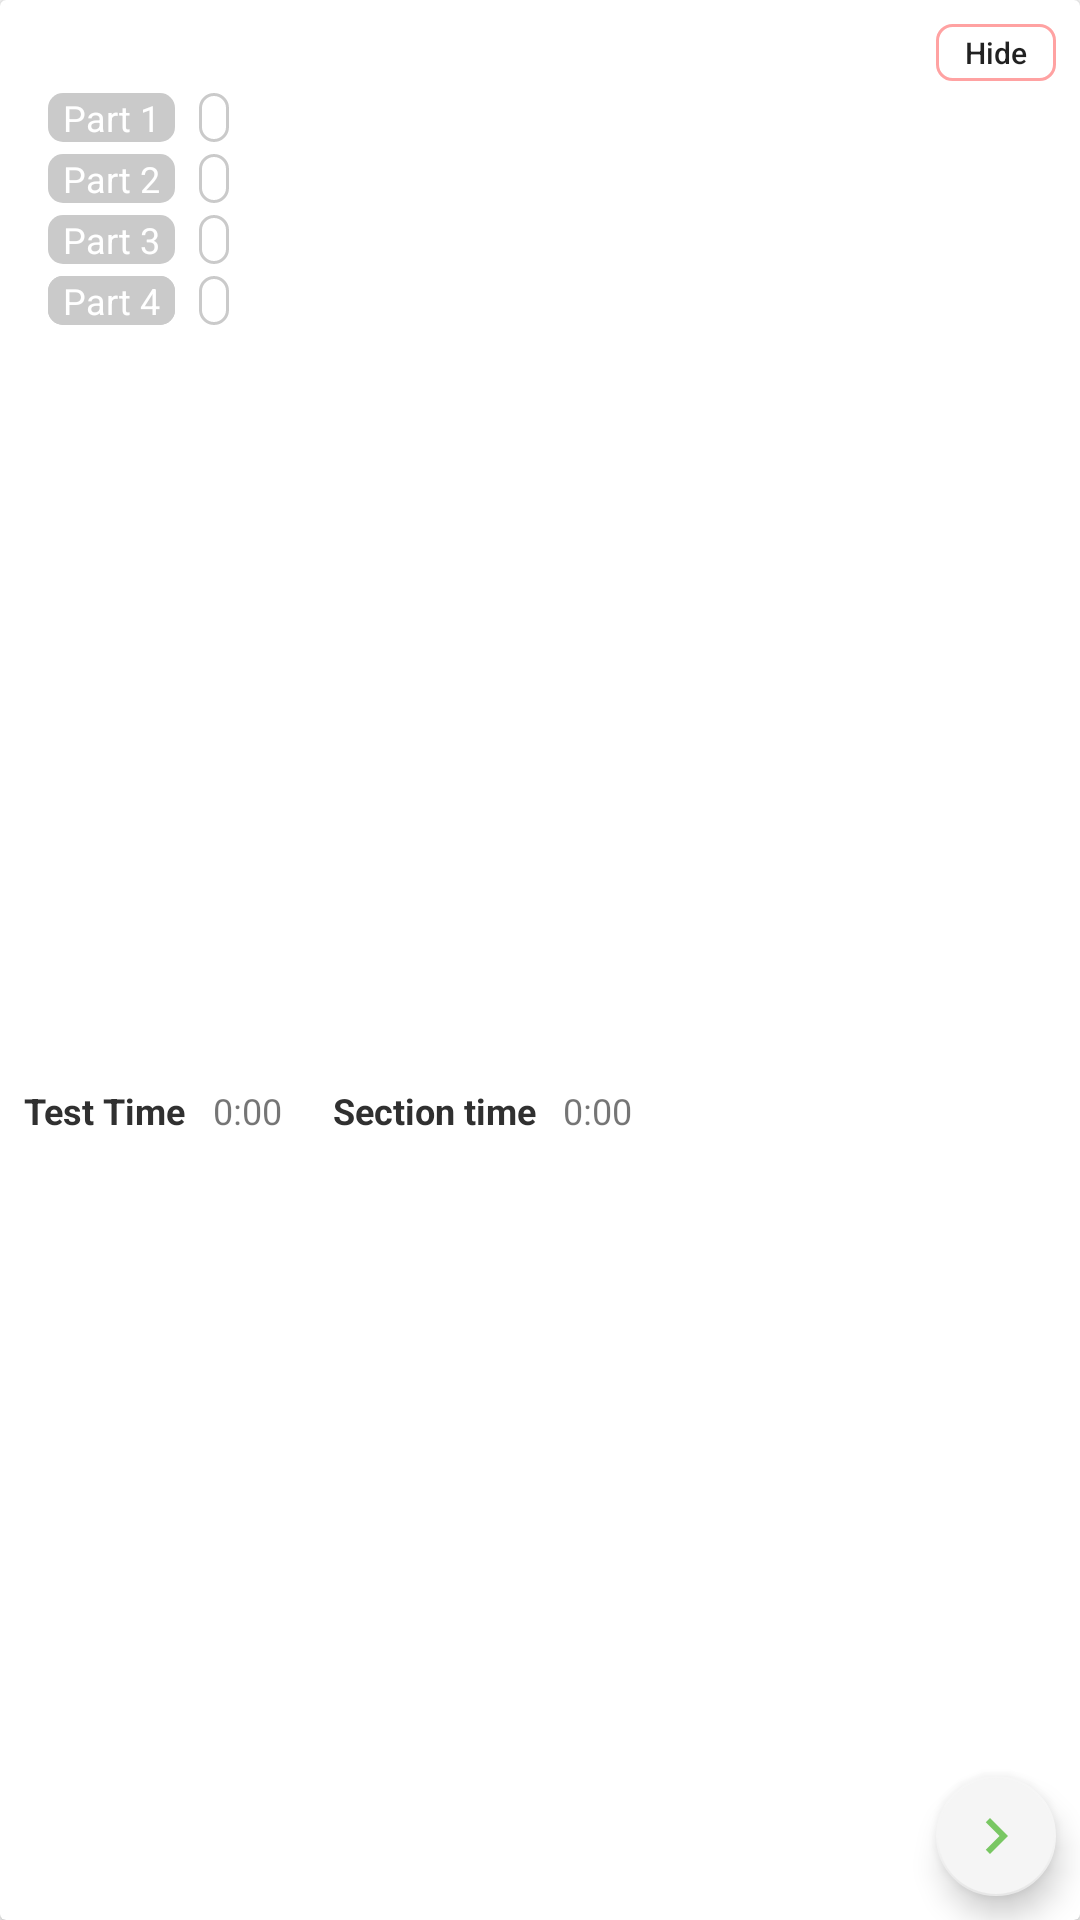

The Android layout XML behind this screen, and the referenced resources:
<!-- AndroidManifest.xml: application theme AppTheme -->
<!-- res/layout/main_menu_4_item.xml -->
<?xml version="1.0" encoding="utf-8"?>
<androidx.cardview.widget.CardView xmlns:android="http://schemas.android.com/apk/res/android"
    xmlns:tools="http://schemas.android.com/tools"
    android:layout_width="match_parent"
    android:layout_height="wrap_content"
    android:clickable="true"
    android:background="#e101001a"
    android:focusable="true"
    android:orientation="vertical"
    android:layout_margin="8dp"
    xmlns:app="http://schemas.android.com/apk/res-auto">

    <androidx.constraintlayout.widget.ConstraintLayout
        android:layout_width="match_parent"
        android:layout_height="match_parent"
        >


        <com.google.android.material.floatingactionbutton.FloatingActionButton
            android:id="@+id/startUoeQuestionButton"
            android:layout_width="50dp"
            android:layout_height="wrap_content"
            android:layout_marginEnd="8dp"
            android:layout_marginBottom="8dp"
            android:src="@drawable/right_arrow_white_24dp"
            app:backgroundTint="#F5F5F5"
            app:fabSize="mini"
            app:layout_constraintBottom_toBottomOf="parent"
            app:layout_constraintEnd_toEndOf="parent" />

        <Button
            android:id="@+id/button"
            android:layout_width="0dp"
            android:layout_height="0dp"
            android:background="@drawable/red_outline_button"
            android:padding="0dp"
            android:text="Hide"
            android:textAllCaps="false"
            android:textSize="10sp"
            app:layout_constraintBottom_toBottomOf="@+id/uoeTestNumberTextView"
            app:layout_constraintEnd_toEndOf="@+id/startUoeQuestionButton"
            app:layout_constraintStart_toStartOf="@+id/startUoeQuestionButton"
            app:layout_constraintTop_toTopOf="@+id/uoeTestNumberTextView" />

        <TextView
            android:id="@+id/uoeTestNumberTextView"
            android:layout_width="wrap_content"
            android:layout_height="wrap_content"
            android:layout_marginStart="8dp"
            android:layout_marginTop="8dp"
            android:textColor="#6CBAF5"
            android:textSize="14sp"
            android:textStyle="bold"
            app:layout_constraintStart_toStartOf="parent"
            app:layout_constraintTop_toTopOf="parent"
            tools:text="Package number 1" />

        <TextView
            android:id="@+id/textView10"
            android:layout_width="wrap_content"
            android:layout_height="wrap_content"
            android:layout_marginStart="16dp"
            android:layout_marginTop="4dp"
            android:background="@drawable/text_grey_background"
            android:paddingStart="5dp"
            android:paddingEnd="5dp"
            android:text="Part 1"
            android:textColor="@color/white"
            android:textSize="12sp"
            app:layout_constraintStart_toStartOf="parent"
            app:layout_constraintTop_toBottomOf="@+id/uoeTestNumberTextView" />

        <TextView
            android:id="@+id/textView11"
            android:layout_width="wrap_content"
            android:layout_height="wrap_content"
            android:layout_marginStart="16dp"
            android:layout_marginTop="4dp"
            android:background="@drawable/text_grey_background"
            android:paddingStart="5dp"
            android:paddingEnd="5dp"
            android:text="Part 2"
            android:textColor="@color/white"
            android:textSize="12sp"
            app:layout_constraintStart_toStartOf="parent"
            app:layout_constraintTop_toBottomOf="@+id/textView10" />

        <TextView
            android:id="@+id/textView13"
            android:layout_width="wrap_content"
            android:layout_height="wrap_content"
            android:layout_marginStart="16dp"
            android:layout_marginTop="4dp"
            android:background="@drawable/text_grey_background"
            android:paddingStart="5dp"
            android:paddingEnd="5dp"
            android:text="Part 3"
            android:textColor="@color/white"
            android:textSize="12sp"
            app:layout_constraintStart_toStartOf="parent"
            app:layout_constraintTop_toBottomOf="@+id/textView11" />

        <TextView
            android:id="@+id/textView14"
            android:layout_width="wrap_content"
            android:layout_height="wrap_content"
            android:layout_marginStart="16dp"
            android:layout_marginTop="4dp"
            android:background="@drawable/text_grey_background"
            android:paddingStart="5dp"
            android:paddingEnd="5dp"
            android:text="Part 4"
            android:textColor="@color/white"
            android:textSize="12sp"
            app:layout_constraintStart_toStartOf="parent"
            app:layout_constraintTop_toBottomOf="@+id/textView13" />

        <TextView
            android:id="@+id/wordFormationTitleTextView"
            android:layout_width="wrap_content"
            android:layout_height="wrap_content"
            android:layout_marginStart="8dp"
            android:background="@drawable/text_grey_outline"
            android:paddingStart="5dp"
            android:paddingEnd="5dp"
            android:textColor="#858585"
            android:textSize="12sp"
            app:layout_constraintStart_toEndOf="@+id/textView14"
            app:layout_constraintTop_toTopOf="@+id/textView21"
            tools:text="\u2022 Word Formation title" />

        <TextView
            android:id="@+id/keywordTransformationTitleTextView"
            android:layout_width="wrap_content"
            android:layout_height="wrap_content"
            android:layout_marginStart="8dp"
            android:background="@drawable/text_grey_outline"
            android:paddingStart="5dp"
            android:paddingEnd="5dp"
            android:textColor="#858585"
            android:textSize="12sp"
            app:layout_constraintStart_toEndOf="@+id/textView13"
            app:layout_constraintTop_toTopOf="@+id/textView13"
            tools:text="\u2022 Keyword Transformation title" />

        <TextView
            android:id="@+id/openClozeTitleTextView"
            android:layout_width="wrap_content"
            android:layout_height="wrap_content"
            android:layout_marginStart="8dp"
            android:background="@drawable/text_grey_outline"
            android:paddingStart="5dp"
            android:paddingEnd="5dp"
            android:textColor="#858585"
            android:textSize="12sp"
            app:layout_constraintStart_toEndOf="@+id/textView11"
            app:layout_constraintTop_toTopOf="@+id/textView11"
            tools:text="\u2022 Open cloze title" />

        <TextView
            android:id="@+id/multipleChoiceClozeTitleTextView"
            android:layout_width="wrap_content"
            android:layout_height="wrap_content"
            android:layout_marginStart="8dp"
            android:background="@drawable/text_grey_outline"
            android:paddingStart="5dp"
            android:paddingEnd="5dp"
            android:textColor="#858585"
            android:textSize="12sp"
            app:layout_constraintStart_toEndOf="@+id/textView10"
            app:layout_constraintTop_toTopOf="@+id/textView10"
            tools:text="\u2022 Multiple Choice title" />

        <TextView
            android:id="@+id/textView21"
            android:layout_width="wrap_content"
            android:layout_height="wrap_content"
            android:layout_marginStart="16dp"
            android:layout_marginTop="4dp"
            android:background="@drawable/text_grey_background"
            android:paddingStart="5dp"
            android:paddingEnd="5dp"
            android:text="Part 4"
            android:textColor="@color/white"
            android:textSize="12sp"
            app:layout_constraintStart_toStartOf="parent"
            app:layout_constraintTop_toBottomOf="@+id/textView13" />

        <TextView
            android:id="@+id/textView25"
            android:layout_width="wrap_content"
            android:layout_height="wrap_content"
            android:layout_marginStart="8dp"
            android:layout_marginTop="8dp"
            android:layout_marginBottom="16dp"
            android:text="Test Time"
            android:textColor="#303030"
            android:textSize="12sp"
            android:textStyle="bold"
            app:layout_constraintBottom_toBottomOf="parent"
            app:layout_constraintStart_toStartOf="parent"
            app:layout_constraintTop_toBottomOf="@+id/textView21" />

        <TextView
            android:id="@+id/textView26"
            android:layout_width="wrap_content"
            android:layout_height="wrap_content"
            android:layout_marginStart="4dp"
            android:text="0:00"
            android:textSize="12sp"
            android:paddingStart="5dp"
            android:paddingEnd="5dp"
            app:layout_constraintStart_toEndOf="@+id/textView25"
            app:layout_constraintTop_toTopOf="@+id/textView25" />

        <TextView
            android:id="@+id/textView27"
            android:layout_width="wrap_content"
            android:layout_height="wrap_content"
            android:layout_marginStart="12dp"
            android:text="Section time"
            android:textColor="#303030"
            android:textSize="12sp"
            android:textStyle="bold"
            app:layout_constraintBottom_toBottomOf="@+id/textView25"
            app:layout_constraintStart_toEndOf="@+id/textView26"
            app:layout_constraintTop_toTopOf="@+id/textView26" />

        <TextView
            android:id="@+id/textView28"
            android:layout_width="wrap_content"
            android:layout_height="wrap_content"
            android:layout_marginStart="4dp"
            android:text="0:00"
            android:textSize="12sp"

            android:paddingStart="5dp"
            android:paddingEnd="5dp"
            app:layout_constraintStart_toEndOf="@+id/textView27"
            app:layout_constraintTop_toTopOf="@+id/textView27" />


    </androidx.constraintlayout.widget.ConstraintLayout>

</androidx.cardview.widget.CardView>
<!-- resources referenced by this layout -->
<resources>
  <color name="white">#ffffff</color>
  <!-- drawable red_outline_button (drawable) -->
  <?xml version="1.0" encoding="utf-8"?>
  <shape xmlns:android="http://schemas.android.com/apk/res/android"
      android:shape="rectangle">
  
      <stroke
          android:color="#FFA2A2"
          android:width="1dp"/>
  
      <corners
          android:radius="5dp"/>
  
  </shape>
  <!-- drawable right_arrow_white_24dp (drawable) -->
  <vector android:height="24dp" android:tint="#79C763"
      android:viewportHeight="24.0" android:viewportWidth="24.0"
      android:width="24dp" xmlns:android="http://schemas.android.com/apk/res/android">
      <path android:fillColor="#79C763" android:pathData="M10,6L8.59,7.41 13.17,12l-4.58,4.59L10,18l6,-6z"/>
  </vector>
  <!-- drawable text_grey_background (drawable) -->
  <?xml version="1.0" encoding="utf-8"?>
  <shape xmlns:android="http://schemas.android.com/apk/res/android"
      android:shape="rectangle">
  
      <solid android:color="#CACACA"/>
  
      <corners android:radius="5dp"/>
  
  </shape>
  <!-- drawable text_grey_outline (drawable) -->
  <?xml version="1.0" encoding="utf-8"?>
  <shape xmlns:android="http://schemas.android.com/apk/res/android"
      android:shape="rectangle">
  
      <stroke
          android:color="#CACACA"
          android:width="1dp"
          />
  
      <corners android:radius="5dp"/>
  
  </shape>
  <style name="AppTheme" parent="Theme.AppCompat.Light.DarkActionBar">
          
          <item name="colorPrimary">@color/colorPrimary</item>
          <item name="colorPrimaryDark">@color/colorPrimaryDark</item>
          <item name="colorAccent">@color/colorAccent</item>
      </style>
  <color name="colorPrimary">#18da8c</color>
  <color name="colorPrimaryDark">#00574B</color>
  <color name="colorAccent">#D81B60</color>
</resources>
